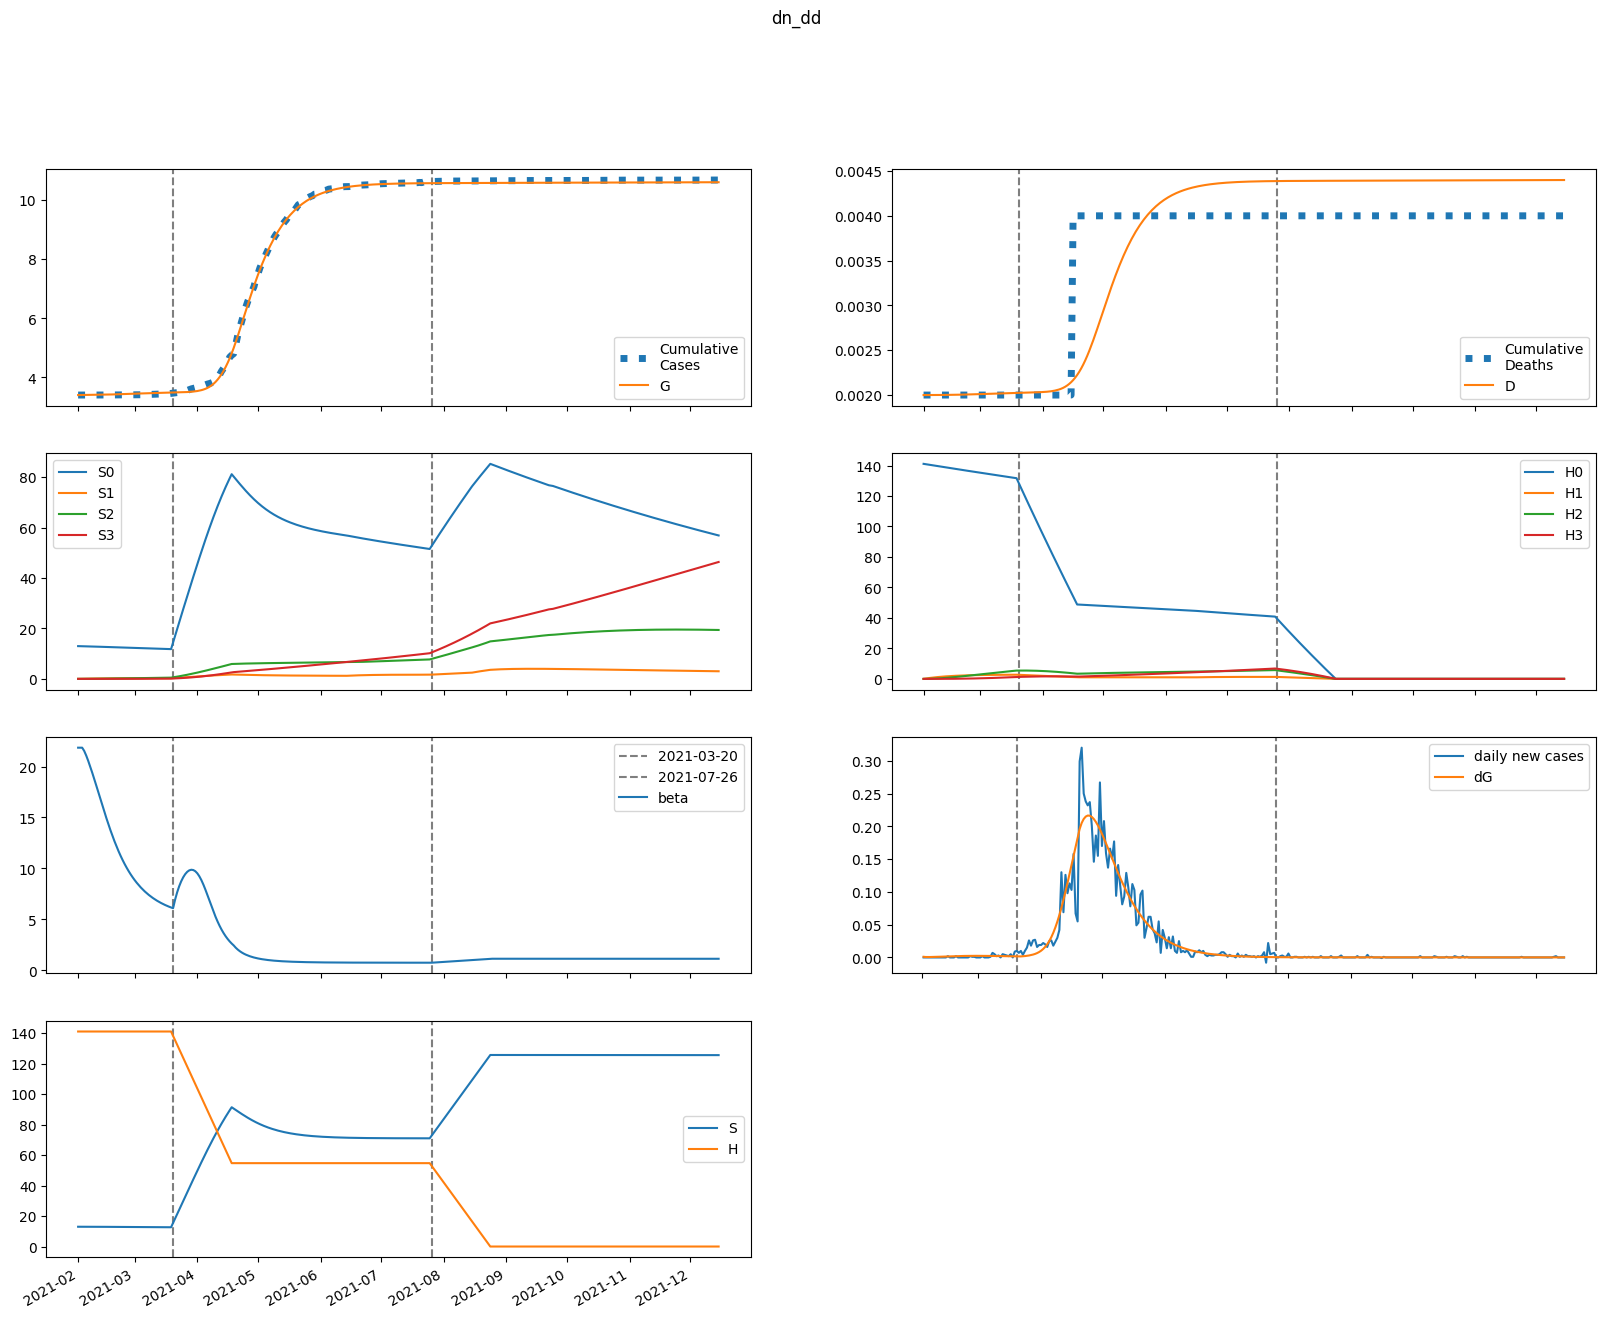

Data behind this chart, as committed beside it:
series, 2021-02-01, 2021-02-02, 2021-02-03, 2021-02-04, 2021-02-05, 2021-02-06, 2021-02-07, 2021-02-08, 2021-02-09, 2021-02-10, 2021-02-11, 2021-02-12, 2021-02-13, 2021-02-14, 2021-02-15, 2021-02-16, 2021-02-17, 2021-02-18, 2021-02-19, 2021-02-20, 2021-02-21, 2021-02-22, 2021-02-23
S, 12985, 12985, 12983, 12980, 12977, 12973, 12968, 12963, 12958, 12952, 12946, 12939, 12932, 12924, 12916, 12908, 12899, 12890, 12880, 12871, 12861, 12851, 12842
E, 13.2, 9.242, 8.388, 8.741, 9.593, 10.68, 11.91, 13.24, 14.64, 16.1, 17.59, 19.09, 20.6, 22.08, 23.52, 24.89, 26.19, 27.39, 28.48, 29.45, 30.3, 31.02, 31.6
I, 0.0, 1.003, 1.464, 1.749, 1.993, 2.243, 2.516, 2.817, 3.147, 3.503, 3.885, 4.288, 4.709, 5.143, 5.585, 6.03, 6.473, 6.908, 7.33, 7.733, 8.114, 8.467, 8.791
A, 0.0, 2.958, 4.549, 5.691, 6.726, 7.784, 8.915, 10.14, 11.46, 12.88, 14.4, 16, 17.69, 19.43, 21.23, 23.05, 24.89, 26.72, 28.52, 30.27, 31.96, 33.57, 35.07
IH, 0.0, 0.0, 0.0401, 0.07856, 0.1092, 0.1342, 0.1567, 0.1789, 0.2019, 0.2266, 0.2532, 0.2817, 0.3121, 0.3441, 0.3774, 0.4117, 0.4467, 0.4818, 0.5168, 0.551, 0.5843, 0.6161, 0.6461
IN, 0.0, 0.0, 0.2005, 0.4696, 0.7641, 1.073, 1.395, 1.733, 2.092, 2.475, 2.883, 3.32, 3.786, 4.281, 4.804, 5.354, 5.929, 6.524, 7.135, 7.759, 8.39, 9.023, 9.652
D, 2.0, 2.0, 2.0, 2, 2, 2, 2, 2.001, 2.001, 2.001, 2.001, 2.001, 2.002, 2.002, 2.002, 2.003, 2.003, 2.004, 2.004, 2.005, 2.005, 2.006, 2.006
R, 0.0, 0.0, 0.4799, 1.262, 2.279, 3.515, 4.972, 6.661, 8.6, 10.81, 13.3, 16.1, 19.23, 22.71, 26.54, 30.73, 35.31, 40.27, 45.62, 51.34, 57.45, 63.91, 70.73
G, 3398, 3399, 3400, 3400, 3401, 3402, 3403, 3403, 3404, 3406, 3407, 3408, 3410, 3411, 3413, 3415, 3416, 3418, 3421, 3423, 3425, 3427, 3430
H, 141111, 141111, 141111, 141111, 141111, 141111, 141111, 141111, 141111, 141111, 141111, 141111, 141111, 141111, 141111, 141111, 141111, 141111, 141111, 141111, 141111, 141111, 141111
S0, 12985, 12965, 12944, 12922, 12899, 12876, 12852, 12828, 12803, 12778, 12753, 12727, 12701, 12674, 12647, 12620, 12592, 12565, 12537, 12509, 12480, 12452, 12424
E0, 13.2, 9.242, 8.385, 8.731, 9.571, 10.65, 11.86, 13.16, 14.54, 15.96, 17.42, 18.89, 20.36, 21.8, 23.2, 24.54, 25.79, 26.95, 28, 28.93, 29.74, 30.43, 30.98
I0, 0.0, 1.003, 1.464, 1.749, 1.992, 2.241, 2.512, 2.809, 3.135, 3.486, 3.862, 4.258, 4.671, 5.096, 5.529, 5.964, 6.396, 6.819, 7.229, 7.62, 7.989, 8.33, 8.641
A0, 0.0, 2.958, 4.549, 5.69, 6.723, 7.777, 8.901, 10.11, 11.42, 12.83, 14.32, 15.9, 17.56, 19.27, 21.03, 22.82, 24.61, 26.4, 28.15, 29.86, 31.5, 33.05, 34.51
IH0, 0.0, 0.0, 0.0401, 0.07856, 0.1092, 0.1342, 0.1566, 0.1786, 0.2015, 0.2259, 0.2522, 0.2803, 0.3102, 0.3416, 0.3743, 0.4079, 0.4421, 0.4764, 0.5105, 0.5439, 0.5762, 0.6071, 0.6361
IN0, 0.0, 0.0, 0.2005, 0.4696, 0.7641, 1.072, 1.394, 1.732, 2.089, 2.47, 2.876, 3.309, 3.77, 4.259, 4.776, 5.318, 5.883, 6.468, 7.069, 7.68, 8.298, 8.916, 9.53
D0, 2.0, 2.0, 2.0, 2, 2, 2, 2, 2.001, 2.001, 2.001, 2.001, 2.001, 2.002, 2.002, 2.002, 2.003, 2.003, 2.004, 2.004, 2.005, 2.005, 2.006, 2.006
R0, 0.0, 0.0, 0.4799, 1.262, 2.279, 3.515, 4.97, 6.657, 8.591, 10.79, 13.28, 16.07, 19.18, 22.62, 26.42, 30.59, 35.12, 40.03, 45.31, 50.97, 56.99, 63.37, 70.09
G0, 3398, 3399, 3400, 3400, 3401, 3402, 3403, 3403, 3404, 3406, 3407, 3408, 3410, 3411, 3413, 3414, 3416, 3418, 3420, 3422, 3425, 3427, 3429
H0, 141111, 140899, 140688, 140477, 140266, 140056, 139845, 139636, 139426, 139217, 139008, 138800, 138592, 138384, 138176, 137969, 137762, 137555, 137349, 137143, 136937, 136732, 136527
S1, 0.0, 19.48, 37.53, 54.25, 69.74, 84.08, 97.36, 109.6, 121, 131.5, 141.2, 150.2, 158.4, 166.1, 173.1, 179.6, 185.6, 191.1, 196.1, 200.8, 205, 209, 212.5
E1, 0.0, 0.0, 0.002878, 0.01031, 0.02174, 0.03656, 0.05436, 0.07488, 0.09792, 0.1232, 0.1506, 0.1796, 0.2099, 0.2411, 0.2728, 0.3045, 0.3358, 0.3661, 0.3952, 0.4227, 0.4482, 0.4716, 0.4925
I1, 0.0, 0.0, 0.0, 0.0002185, 0.000949, 0.002372, 0.004579, 0.007608, 0.01147, 0.01615, 0.02163, 0.02787, 0.03482, 0.0424, 0.05054, 0.05913, 0.06806, 0.07722, 0.08649, 0.09575, 0.1049, 0.1137, 0.1222
A1, 0.0, 0.0, 0.0, 0.0006448, 0.00285, 0.007259, 0.01427, 0.02414, 0.037, 0.05294, 0.07196, 0.09402, 0.119, 0.1467, 0.177, 0.2094, 0.2436, 0.2793, 0.3161, 0.3533, 0.3907, 0.4278, 0.464
IH1, 0.0, 0.0, 0.0, 0.0, 8.740693629026745e-06, 4.232125548039451e-05, 0.000116, 0.000241, 0.0004246, 0.0006706, 0.0009807, 0.001355, 0.001791, 0.002287, 0.002837, 0.003437, 0.00408, 0.004758, 0.005463, 0.006186, 0.006917, 0.007646, 0.008365
IN1, 0.0, 0.0, 0.0, 0.0, 4.370346814513372e-05, 0.0002283, 0.0006759, 0.001512, 0.002855, 0.004812, 0.007474, 0.01092, 0.01521, 0.02038, 0.02645, 0.03344, 0.04132, 0.05005, 0.05959, 0.06986, 0.08076, 0.09221, 0.1041
D1, 0.0, 0.0, 0.0, 0.0, 0.0, 8.740693629026746e-09, 5.1061949109421256e-08, 1.6707202932399754e-07, 4.0812164129602425e-07, 8.327172654382719e-07, 1.5033233824488567e-06, 2.4840197478576336e-06, 3.838722448314459e-06, 5.62970484812997e-06, 7.916253225682085e-06, 1.0753383840234862e-05, 1.4190613398383483e-05, 1.827081360226874e-05, 2.302919809015091e-05, 2.8492492454877943e-05, 3.4678330207532876e-05, 4.1594903719314804e-05, 4.9240882690026075e-05
R1, 0.0, 0.0, 0.0, 0.0, 0.0001046, 0.0005765, 0.001802, 0.004255, 0.00847, 0.01502, 0.02451, 0.03756, 0.05478, 0.07677, 0.1041, 0.1374, 0.177, 0.2234, 0.277, 0.3381, 0.4067, 0.4831, 0.5672
G1, 0.0, 0.0, 0.0, 0.0002185, 0.001001, 0.002652, 0.005429, 0.009556, 0.01524, 0.02268, 0.03204, 0.04347, 0.05711, 0.07305, 0.09136, 0.1121, 0.1352, 0.1607, 0.1885, 0.2185, 0.2506, 0.2846, 0.3205
H1, 0.0, 211.7, 407.9, 589.8, 758.4, 914.6, 1059, 1193, 1318, 1433, 1539, 1638, 1729, 1813, 1891, 1964, 2030, 2092, 2149, 2201, 2250, 2295, 2336
S2, 0.0, 0.0, 1.391, 4.054, 7.88, 12.77, 18.62, 25.34, 32.87, 41.11, 50, 59.48, 69.48, 79.95, 90.83, 102.1, 113.7, 125.5, 137.6, 150, 162.5, 175.1, 187.9
E2, 0.0, 0.0, 0.0, 0.0001076, 0.0004553, 0.001162, 0.002342, 0.004105, 0.006554, 0.009787, 0.01389, 0.01891, 0.02491, 0.03189, 0.03985, 0.04875, 0.05851, 0.06906, 0.08029, 0.09207, 0.1043, 0.1168, 0.1294
I2, 0.0, 0.0, 0.0, 0.0, 8.172451565473044e-06, 4.0782709934434546e-05, 0.0001193, 0.0002685, 0.0005158, 0.0008897, 0.001419, 0.002133, 0.003058, 0.004215, 0.005626, 0.007302, 0.009251, 0.01147, 0.01396, 0.01671, 0.01969, 0.02288, 0.02626
A2, 0.0, 0.0, 0.0, 0.0, 2.4113504950320348e-05, 0.0001222, 0.0003629, 0.0008288, 0.001614, 0.002821, 0.004556, 0.006928, 0.01004, 0.01399, 0.01887, 0.02474, 0.03165, 0.03962, 0.04867, 0.05877, 0.06986, 0.08189, 0.09477
IH2, 0.0, 0.0, 0.0, 0.0, 0.0, 3.2689806261892174e-07, 1.7944305306242236e-06, 5.666299482367951e-06, 1.3568156737644009e-05, 2.7401123798511628e-05, 4.926111738677547e-05, 8.135745429767062e-05, 0.0001259, 0.0001851, 0.000261, 0.0003553, 0.0004694, 0.0006043, 0.0007605, 0.0009381, 0.001137, 0.001355, 0.001591
IN2, 0.0, 0.0, 0.0, 0.0, 0.0, 1.6344903130946088e-06, 9.59815368908454e-06, 3.231991338621523e-05, 8.22093569883782e-05, 0.0001757, 0.0003329, 0.0005775, 0.000936, 0.001437, 0.002111, 0.002987, 0.004095, 0.005462, 0.007112, 0.009066, 0.01134, 0.01394, 0.01687
D2, 0.0, 0.0, 0.0, 0.0, 0.0, 0.0, 3.2689806261892177e-10, 2.1213285932431455e-09, 7.787628075611096e-09, 2.1355784813255106e-08, 4.8756908611766735e-08, 9.801802599854222e-08, 1.7937548029621285e-07, 3.0530165348121363e-07, 4.904392144842569e-07, 7.514398171518366e-07, 1.106708890735455e-06, 1.57606377346478e-06, 2.1803179912319408e-06, 2.940809215739802e-06, 3.8788918017116504e-06, 5.015416496796182e-06, 6.370219880774177e-06
R2, 0.0, 0.0, 0.0, 0.0, 0.0, 3.91184197638363e-06, 2.4093541811555116e-05, 8.498746430499567e-05, 0.0002261, 0.0005044, 0.0009964, 0.001799, 0.003032, 0.004835, 0.007367, 0.01081, 0.01535, 0.0212, 0.02858, 0.03769, 0.04877, 0.06201, 0.07761
G2, 0.0, 0.0, 0.0, 0.0, 8.172451565473044e-06, 4.274409831014808e-05, 0.000131, 0.0003089, 0.0006206, 0.001118, 0.001862, 0.002916, 0.004352, 0.006244, 0.008666, 0.01169, 0.01539, 0.01984, 0.02508, 0.03118, 0.03817, 0.04609, 0.05496
H2, 0.0, 0.0, 15.12, 44.07, 85.68, 138.8, 202.5, 275.8, 357.7, 447.6, 544.6, 648.1, 757.3, 871.8, 990.9, 1114, 1241, 1371, 1505, 1640, 1778, 1917, 2058
S3, 0.0, 0.0, 0.0, 0.01656, 0.06482, 0.1586, 0.3106, 0.5321, 0.8337, 1.225, 1.714, 2.309, 3.017, 3.843, 4.794, 5.875, 7.089, 8.441, 9.934, 11.57, 13.35, 15.29, 17.37
E3, 0.0, 0.0, 0.0, 0.0, 8.866667136157932e-07, 4.587032420134989e-06, 1.4064133614925694e-05, 3.3342699575500936e-05, 6.750519451330969e-05, 0.0001226, 0.0002056, 0.000324, 0.0004857, 0.0006987, 0.0009705, 0.001308, 0.001718, 0.002204, 0.00277, 0.003418, 0.004149, 0.004959, 0.005848
I3, 0.0, 0.0, 0.0, 0.0, 0.0, 6.73318205845712e-08, 3.9950289143485835e-07, 1.3716263378240473e-06, 3.5744185882671602e-06, 7.842777004705504e-06, 1.5272256210942394e-05, 2.722066102734741e-05, 4.529287289594739e-05, 7.13083318248024e-05, 0.0001073, 0.0001552, 0.0002173, 0.0002956, 0.000392, 0.0005083, 0.0006459, 0.0008059, 0.0009891
A3, 0.0, 0.0, 0.0, 0.0, 0.0, 1.9866819350016676e-07, 1.1942180281325426e-06, 4.151720534477936e-06, 1.0949030041556041e-05, 2.4298150116993845e-05, 4.783144183363797e-05, 8.614159964402367e-05, 0.0001448, 0.0002301, 0.0003493, 0.0005101, 0.0007205, 0.0009885, 0.001322, 0.001728, 0.002214, 0.002784, 0.003444
IH3, 0.0, 0.0, 0.0, 0.0, 0.0, 0.0, 2.693272823382848e-09, 1.7324058796262377e-08, 6.350975885229682e-08, 1.7466811319798252e-07, 4.008704686740134e-07, 8.109246123060284e-07, 1.4934778226346045e-06, 2.5569603493325632e-06, 4.128256487309045e-06, 6.350082973356109e-06, 9.377159056450597e-06, 1.3371354684592482e-05, 1.8496089000412048e-05, 2.491031006148873e-05, 3.276241252528903e-05, 4.218444236978573e-05, 5.328690057588354e-05
IN3, 0.0, 0.0, 0.0, 0.0, 0.0, 0.0, 1.3466364116914242e-08, 9.177783931536062e-08, 3.552728303000922e-07, 1.0282324512190625e-06, 2.47545091594129e-06, 5.237785692106535e-06, 1.0063831133539567e-05, 1.7934819739421103e-05, 3.0080081320386395e-05, 4.7980885553571775e-05, 7.336122234746198e-05, 0.0001082, 0.0001545, 0.0002147, 0.000291, 0.0003859, 0.0005015
D3, 0.0, 0.0, 0.0, 0.0, 0.0, 0.0, 0.0, 2.693272823382848e-12, 2.0017331619645226e-11, 8.352709047194205e-11, 2.581952036699246e-10, 6.59065672343938e-10, 1.4699902846499665e-09, 2.963468107284571e-09, 5.520428456617135e-09, 9.64868494392618e-09, 1.599876791728229e-08, 2.5375926973732888e-08, 3.874728165832537e-08, 5.724337065873742e-08, 8.215368072022615e-08, 1.1491609324551517e-07, 1.571005356153009e-07
R3, 0.0, 0.0, 0.0, 0.0, 0.0, 0.0, 3.222918361753683e-08, 2.2889836091651305e-07, 9.219084609460141e-07, 2.771806838039267e-06, 6.922274088678399e-06, 1.5174338242382393e-05, 3.017231061165548e-05, 5.5591601404653654e-05, 9.631738174258614e-05, 0.0001586, 0.0002502, 0.0003804, 0.0005602, 0.0008022, 0.00112, 0.00153, 0.002048
G3, 0.0, 0.0, 0.0, 0.0, 0.0, 6.73318205845712e-08, 4.1566252837515546e-07, 1.4836666687087104e-06, 4.015649240229594e-06, 9.141868117852055e-06, 1.8453613805218266e-05, 3.406736011224945e-05, 5.8672530627412815e-05, 9.555827905129521e-05, 0.0001486, 0.0002223, 0.0003217, 0.0004521, 0.0006195, 0.0008298, 0.001089, 0.001404, 0.001781
H3, 0.0, 0.0, 0.0, 0.18, 0.7047, 1.725, 3.377, 5.788, 9.071, 13.33, 18.66, 25.14, 32.86, 41.87, 52.25, 64.05, 77.31, 92.09, 108.4, 126.3, 145.9, 167, 189.8
beta, 21.85, 21.85, 21.85, 21.53, 21.08, 20.55, 19.99, 19.39, 18.76, 18.13, 17.48, 16.83, 16.19, 15.55, 14.93, 14.33, 13.75, 13.19, 12.67, 12.17, 11.69, 11.25, 10.83
